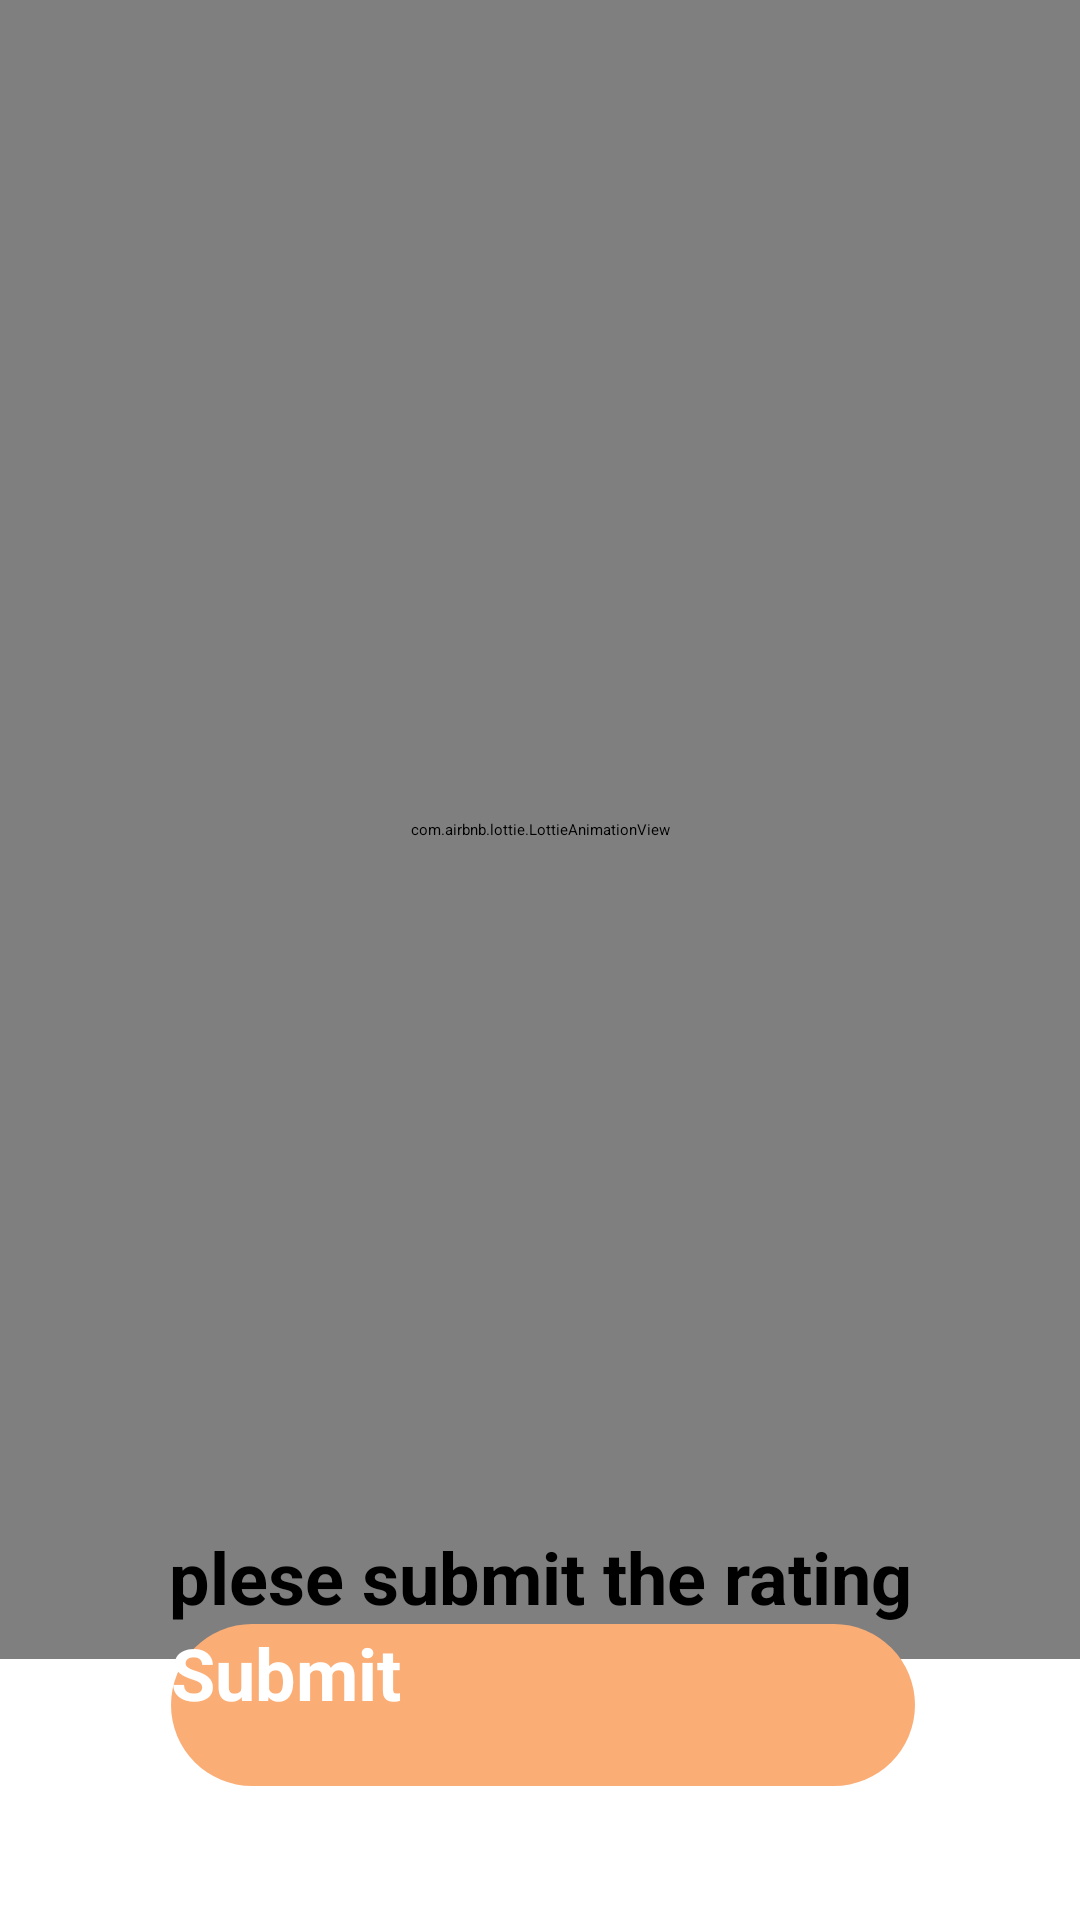

Android layout source for this screen:
<!-- AndroidManifest.xml: application theme Theme.DriverApp -->
<!-- res/layout/activity_rating.xml -->
<?xml version="1.0" encoding="utf-8"?>
<androidx.constraintlayout.widget.ConstraintLayout xmlns:android="http://schemas.android.com/apk/res/android"
    xmlns:app="http://schemas.android.com/apk/res-auto"
    xmlns:tools="http://schemas.android.com/tools"
    android:layout_width="match_parent"
    android:layout_height="match_parent"
    tools:context=".RatingActivity">
    <com.airbnb.lottie.LottieAnimationView
        android:id="@+id/ratinganimation"
        android:layout_width="0dp"
        android:layout_height="553dp"
        app:layout_constraintEnd_toEndOf="parent"
        app:layout_constraintStart_toStartOf="parent"
        app:layout_constraintTop_toTopOf="parent"
        app:lottie_autoPlay="true"
        app:lottie_loop="true"
        app:lottie_rawRes="@raw/ratinganimation" />

    <RatingBar
        android:id="@+id/ratingBar"
        android:layout_width="236dp"
        android:layout_height="60dp"
        android:layout_marginTop="508dp"
        app:layout_constraintEnd_toEndOf="parent"
        app:layout_constraintHorizontal_bias="0.471"
        app:layout_constraintStart_toStartOf="parent"
        app:layout_constraintTop_toTopOf="parent" />

    <TextView
        android:id="@+id/textView26"
        android:layout_width="287dp"
        android:layout_height="56dp"
        android:gravity="center"
        android:text="plese submit the rating"
        android:textSize="24sp"
        android:textStyle="bold"
        app:layout_constraintBottom_toBottomOf="parent"
        app:layout_constraintEnd_toEndOf="parent"
        app:layout_constraintStart_toStartOf="parent"
        app:layout_constraintTop_toTopOf="parent"
        app:layout_constraintVertical_bias="0.852" />

    <android.widget.Button
        android:id="@+id/button18"
        android:layout_width="248dp"
        android:layout_height="54dp"
        android:background="@drawable/button345"
        android:text="Submit"
        android:textStyle="bold"
        android:textColor="@color/white"
        android:textSize="24sp"
        app:layout_constraintBottom_toBottomOf="parent"
        app:layout_constraintEnd_toEndOf="parent"
        app:layout_constraintHorizontal_bias="0.51"
        app:layout_constraintStart_toStartOf="parent"
        app:layout_constraintTop_toTopOf="parent"
        app:layout_constraintVertical_bias="0.924" />
</androidx.constraintlayout.widget.ConstraintLayout>
<!-- resources referenced by this layout -->
<resources>
  <!-- drawable button345 (drawable) -->
  <?xml version="1.0" encoding="utf-8"?>
  <shape xmlns:android="http://schemas.android.com/apk/res/android">
      <corners
          android:radius="30dp"/>
      <gradient
          android:centerColor="#FBAD76"
          android:endColor="#FBAD76"
          android:startColor="#FBAD76"/>
  </shape>
  <!-- not gathered from this repository: default colours our renderer supplied (Android Studio template values) -->
  <color name="white">#FFFFFFFF</color>
</resources>
